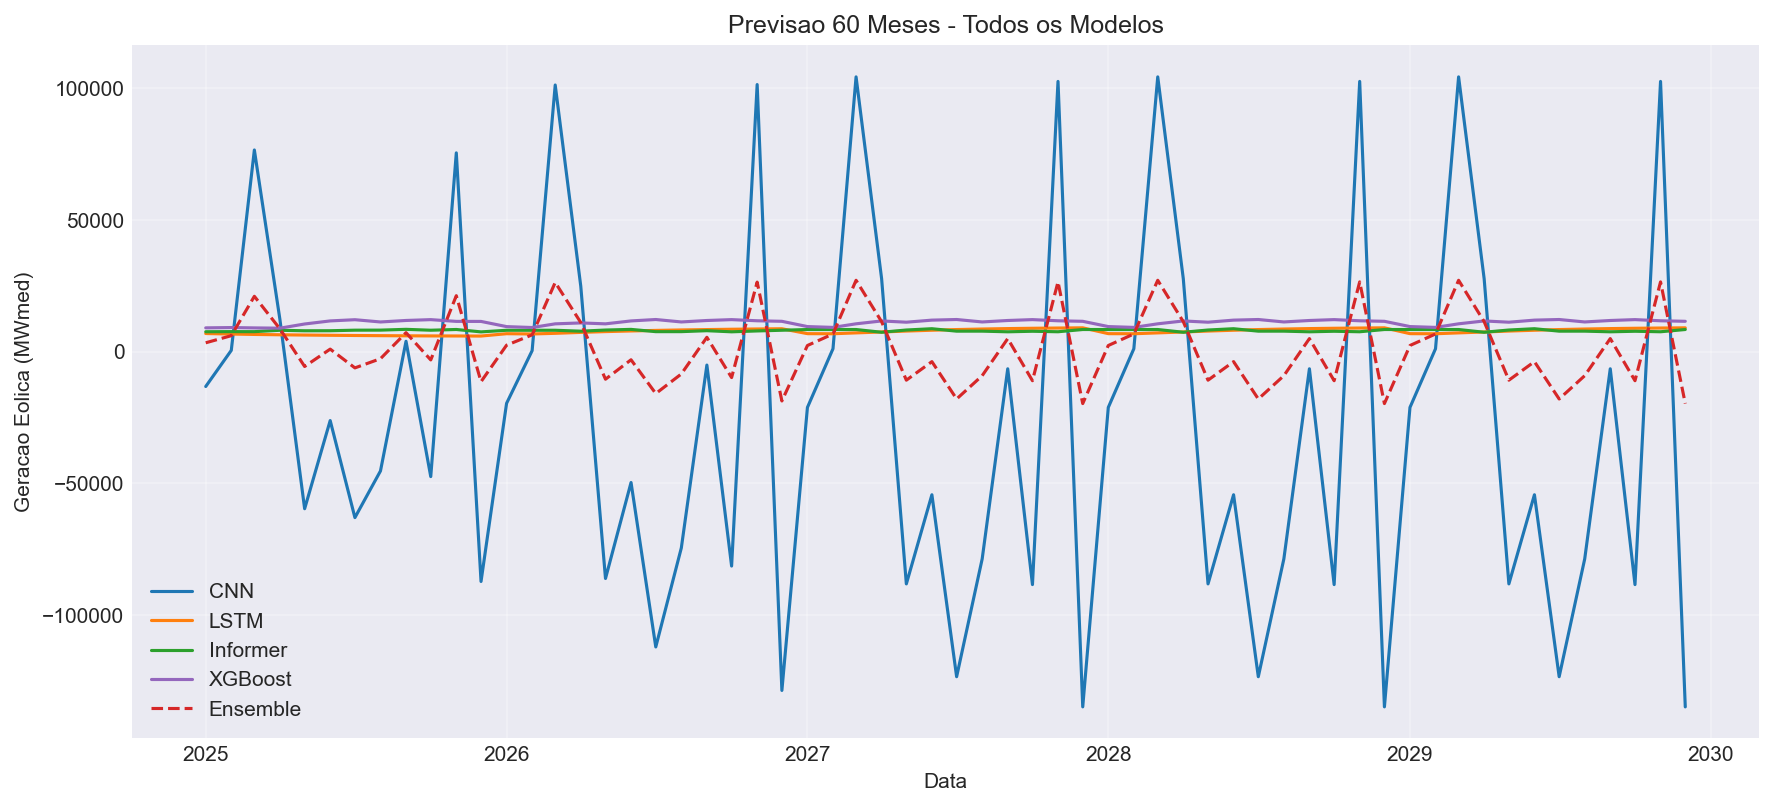

Data behind this chart, as committed beside it:
Data, CNN, LSTM, Informer, XGBoost, Ensemble
2025-01-01, -13251, 6875, 7557, 9024, 3355
2025-02-01, 472.3, 6675, 7595, 9138, 6052
2025-03-01, 76592, 6522, 7584, 9006, 21012
2025-04-01, 12232, 6396, 8103, 8905, 8656
2025-05-01, -59679, 6292, 7917, 10493, -5643
2025-06-01, -26189, 6203, 7932, 11661, 948.7
2025-07-01, -63045, 6127, 8142, 12120, -6184
2025-08-01, -45331, 6063, 8162, 11262, -2693
2025-09-01, 3932, 6004, 8463, 11832, 7196
2025-10-01, -47472, 5962, 8125, 12146, -3154
2025-11-01, 75495, 5940, 8405, 11484, 21241
2025-12-01, -87314, 5911, 7496, 11468, -11417
2026-01-01, -19643, 6804, 8107, 9499, 2444
2026-02-01, 367.7, 6707, 8106, 9151, 6368
2026-03-01, 101272, 6950, 8110, 10549, 26280
2026-04-01, 24866, 7304, 7761, 10895, 11060
2026-05-01, -86178, 7599, 8194, 10552, -10481
2026-06-01, -49718, 7847, 8442, 11658, -3102
2026-07-01, -112175, 8055, 7582, 12194, -15930
2026-08-01, -74564, 8228, 7588, 11268, -8493
2026-09-01, -5106, 8373, 7948, 11821, 5442
2026-10-01, -81451, 8495, 7523, 12152, -9851
2026-11-01, 101442, 8597, 7853, 11717, 26397
2026-12-01, -128702, 8683, 8118, 11511, -18740
2027-01-01, -21197, 6821, 8387, 9513, 2322
2027-02-01, 1093, 6787, 8386, 9199, 6706
2027-03-01, 104357, 7119, 8394, 10562, 27097
2027-04-01, 27686, 7456, 7354, 11650, 11374
2027-05-01, -88229, 7808, 8206, 11173, -10846
2027-06-01, -54368, 8123, 8698, 11960, -3809
2027-07-01, -123485, 8378, 7768, 12195, -17987
2027-08-01, -78740, 8582, 7774, 11268, -9140
2027-09-01, -6520, 8745, 7528, 11821, 4947
2027-10-01, -88495, 8865, 7733, 12156, -11045
2027-11-01, 102629, 8959, 7544, 11712, 26486
2027-12-01, -134940, 9035, 8397, 11513, -19733
2028-01-01, -21197, 6821, 8387, 9513, 2322
2028-02-01, 1093, 6787, 8386, 9199, 6706
2028-03-01, 104357, 7119, 8394, 10562, 27097
2028-04-01, 27686, 7456, 7354, 11650, 11374
2028-05-01, -88229, 7808, 8206, 11173, -10846
2028-06-01, -54368, 8123, 8698, 11960, -3809
2028-07-01, -123485, 8378, 7768, 12195, -17987
2028-08-01, -78740, 8582, 7774, 11268, -9140
2028-09-01, -6520, 8745, 7528, 11821, 4947
2028-10-01, -88495, 8865, 7733, 12156, -11045
2028-11-01, 102629, 8959, 7544, 11712, 26486
2028-12-01, -134940, 9035, 8397, 11513, -19733
2029-01-01, -21197, 6821, 8387, 9513, 2322
2029-02-01, 1093, 6787, 8386, 9199, 6706
2029-03-01, 104357, 7119, 8394, 10562, 27097
2029-04-01, 27686, 7456, 7354, 11650, 11374
2029-05-01, -88229, 7808, 8206, 11173, -10846
2029-06-01, -54368, 8123, 8698, 11960, -3809
2029-07-01, -123485, 8378, 7768, 12195, -17987
2029-08-01, -78740, 8582, 7774, 11268, -9140
2029-09-01, -6520, 8745, 7528, 11821, 4947
2029-10-01, -88495, 8865, 7733, 12156, -11045
2029-11-01, 102629, 8959, 7544, 11712, 26486
2029-12-01, -134940, 9035, 8397, 11513, -19733
